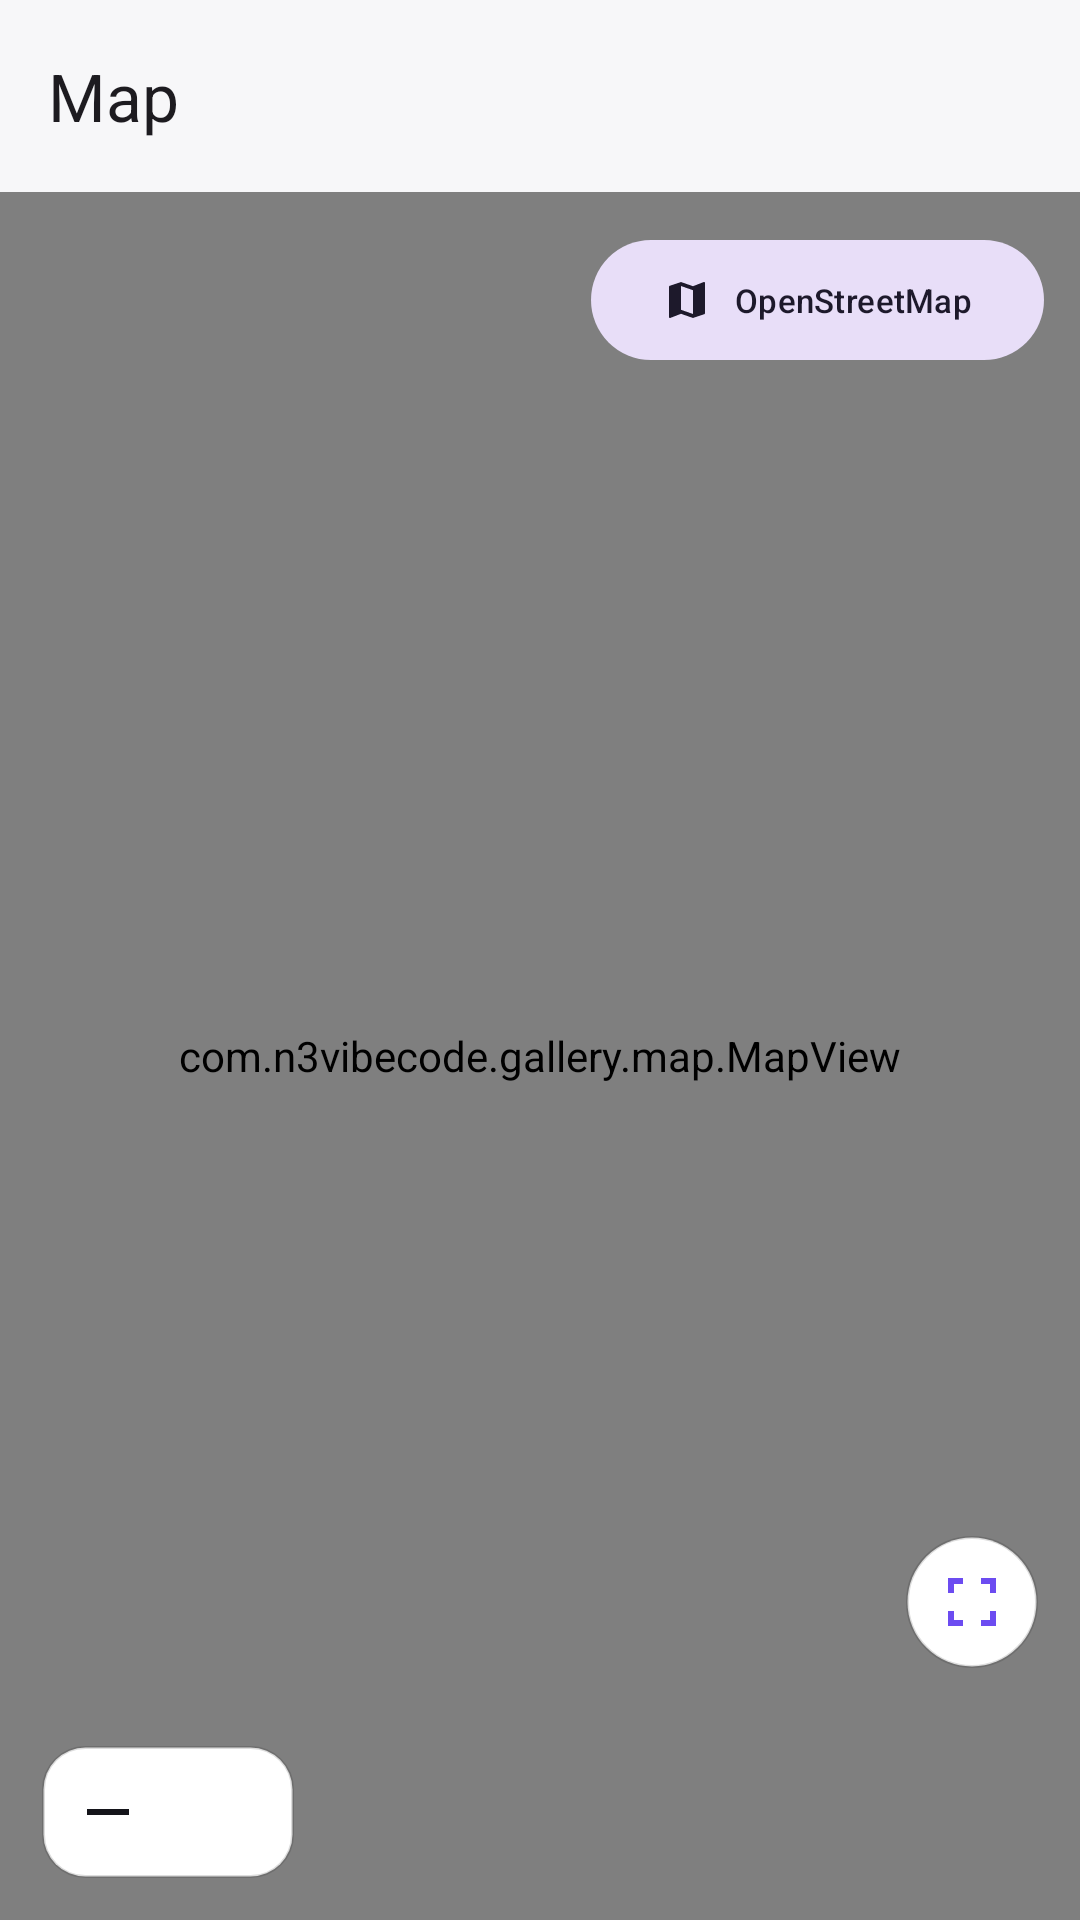

The Android layout XML behind this screen, and the referenced resources:
<!-- AndroidManifest.xml: activity theme Theme.N3Gallery -->
<!-- res/layout/activity_map.xml -->
<?xml version="1.0" encoding="utf-8"?>
<androidx.coordinatorlayout.widget.CoordinatorLayout
    xmlns:android="http://schemas.android.com/apk/res/android"
    xmlns:app="http://schemas.android.com/apk/res-auto"
    xmlns:tools="http://schemas.android.com/tools"
    android:id="@+id/mapRoot"
    android:layout_width="match_parent"
    android:layout_height="match_parent"
    android:background="@color/n3_bg">

    <com.google.android.material.appbar.AppBarLayout
        android:id="@+id/appBar"
        android:layout_width="match_parent"
        android:layout_height="wrap_content"
        android:background="@color/n3_bg"
        app:elevation="0dp">

        <com.google.android.material.appbar.MaterialToolbar
            android:id="@+id/toolbar"
            android:layout_width="match_parent"
            android:layout_height="?attr/actionBarSize"
            android:background="@color/n3_bg"
            app:navigationIcon="@drawable/ic_arrow_back"
            app:title="@string/map_title" />
    </com.google.android.material.appbar.AppBarLayout>

    <FrameLayout
        android:id="@+id/mapHost"
        android:layout_width="match_parent"
        android:layout_height="match_parent"
        app:layout_behavior="@string/appbar_scrolling_view_behavior">

        <com.n3vibecode.gallery.map.MapView
            android:id="@+id/mapView"
            android:layout_width="match_parent"
            android:layout_height="match_parent" />

        
        <LinearLayout
            android:id="@+id/scanBox"
            android:layout_width="wrap_content"
            android:layout_height="wrap_content"
            android:layout_gravity="top|center_horizontal"
            android:layout_marginTop="12dp"
            android:background="@drawable/bg_map_card"
            android:gravity="center_vertical"
            android:orientation="horizontal"
            android:paddingStart="14dp"
            android:paddingEnd="14dp"
            android:paddingTop="8dp"
            android:paddingBottom="8dp"
            android:visibility="gone">

            <com.google.android.material.progressindicator.CircularProgressIndicator
                android:id="@+id/scanSpinner"
                android:layout_width="18dp"
                android:layout_height="18dp"
                android:indeterminate="true"
                app:indicatorSize="18dp"
                app:trackThickness="2dp" />

            <TextView
                android:id="@+id/tvScan"
                android:layout_width="wrap_content"
                android:layout_height="wrap_content"
                android:layout_marginStart="10dp"
                android:text="@string/map_scanning"
                android:textColor="@color/n3_on_bg"
                android:textSize="12sp" />
        </LinearLayout>

        
        <TextView
            android:id="@+id/tvOsmNote"
            android:layout_width="wrap_content"
            android:layout_height="wrap_content"
            android:layout_gravity="top|center_horizontal"
            android:layout_marginStart="14dp"
            android:layout_marginEnd="14dp"
            android:layout_marginTop="56dp"
            android:background="@drawable/bg_map_card"
            android:paddingStart="14dp"
            android:paddingEnd="14dp"
            android:paddingTop="8dp"
            android:paddingBottom="8dp"
            android:textColor="@color/n3_on_bg"
            android:textSize="12sp"
            android:visibility="gone"
            tools:text="Karte lädt …" />

        
        <LinearLayout
            android:id="@+id/zoomBox"
            android:layout_width="wrap_content"
            android:layout_height="wrap_content"
            android:layout_gravity="bottom|start"
            android:layout_margin="14dp"
            android:background="@drawable/bg_map_card"
            android:orientation="horizontal"
            android:padding="2dp">

            <ImageButton
                android:id="@+id/btnZoomOut"
                android:layout_width="40dp"
                android:layout_height="40dp"
                android:background="?attr/selectableItemBackgroundBorderless"
                android:contentDescription="@string/map_zoom_out"
                android:padding="9dp"
                android:src="@drawable/ic_map_zoom_out"
                app:tint="@color/n3_on_bg" />

            <ImageButton
                android:id="@+id/btnZoomIn"
                android:layout_width="40dp"
                android:layout_height="40dp"
                android:background="?attr/selectableItemBackgroundBorderless"
                android:contentDescription="@string/map_zoom_in"
                android:padding="9dp"
                android:src="@drawable/ic_map_zoom_in"
                app:tint="@color/n3_on_bg" />
        </LinearLayout>

        
        <com.google.android.material.button.MaterialButton
            android:id="@+id/btnProvider"
            style="@style/Widget.Material3.Button.TonalButton"
            android:layout_width="wrap_content"
            android:layout_height="wrap_content"
            android:layout_gravity="top|end"
            android:layout_margin="12dp"
            android:minWidth="0dp"
            android:text="@string/map_osm_on"
            android:textSize="11sp"
            app:icon="@drawable/ic_map"
            app:iconSize="16dp" />

        
        <ImageButton
            android:id="@+id/btnFit"
            android:layout_width="44dp"
            android:layout_height="44dp"
            android:layout_gravity="bottom|end"
            android:layout_marginEnd="14dp"
            android:layout_marginBottom="84dp"
            android:background="@drawable/bg_map_fab"
            android:contentDescription="@string/map_fit"
            android:padding="11dp"
            android:src="@drawable/ic_map_fit"
            app:tint="@color/n3_accent" />

        
        <LinearLayout
            android:id="@+id/placeCard"
            android:layout_width="match_parent"
            android:layout_height="wrap_content"
            android:layout_gravity="bottom"
            android:layout_margin="10dp"
            android:background="@drawable/bg_map_card"
            android:orientation="vertical"
            android:padding="14dp"
            android:visibility="gone">

            <TextView
                android:id="@+id/tvPlaceTitle"
                android:layout_width="match_parent"
                android:layout_height="wrap_content"
                android:textColor="@color/n3_on_bg"
                android:textSize="16sp"
                android:textStyle="bold" />

            <TextView
                android:id="@+id/tvPlaceSub"
                android:layout_width="match_parent"
                android:layout_height="wrap_content"
                android:layout_marginTop="2dp"
                android:textColor="@color/n3_on_surface_variant"
                android:textSize="12sp" />

            <com.google.android.material.button.MaterialButton
                android:id="@+id/btnOpenPlace"
                style="@style/Widget.Material3.Button.TonalButton"
                android:layout_width="wrap_content"
                android:layout_height="wrap_content"
                android:layout_gravity="end"
                android:layout_marginTop="8dp"
                android:text="@string/map_open_photos" />
        </LinearLayout>

        
        <LinearLayout
            android:id="@+id/emptyBox"
            android:layout_width="match_parent"
            android:layout_height="wrap_content"
            android:layout_gravity="center"
            android:gravity="center"
            android:orientation="vertical"
            android:padding="28dp"
            android:visibility="gone">

            <TextView
                android:id="@+id/tvEmptyTitle"
                android:layout_width="wrap_content"
                android:layout_height="wrap_content"
                android:gravity="center"
                android:text="@string/map_empty_title"
                android:textColor="@color/n3_on_bg"
                android:textSize="17sp"
                android:textStyle="bold" />

            <TextView
                android:id="@+id/tvEmptySub"
                android:layout_width="wrap_content"
                android:layout_height="wrap_content"
                android:layout_marginTop="8dp"
                android:gravity="center"
                android:text="@string/map_empty_hint"
                android:textColor="@color/n3_on_surface_variant"
                android:textSize="13sp" />
        </LinearLayout>
    </FrameLayout>
</androidx.coordinatorlayout.widget.CoordinatorLayout>
<!-- resources referenced by this layout -->
<resources>
  <color name="n3_accent">#FF6C4CF1</color>
  <color name="n3_bg">#FFF7F7F9</color>
  <color name="n3_on_bg">#FF14141A</color>
  <color name="n3_on_surface_variant">#FF6C6C78</color>
  <!-- drawable bg_map_card (drawable) -->
  <shape xmlns:android="http://schemas.android.com/apk/res/android" android:shape="rectangle">
    <solid android:color="@color/n3_surface"/>
    <corners android:radius="14dp"/>
    <stroke android:width="1dp" android:color="@color/n3_divider"/>
  </shape>
  <!-- drawable bg_map_fab (drawable) -->
  <shape xmlns:android="http://schemas.android.com/apk/res/android" android:shape="oval">
    <solid android:color="@color/n3_surface"/>
    <stroke android:width="1dp" android:color="@color/n3_divider"/>
  </shape>
  <!-- drawable ic_map (drawable) -->
  <vector xmlns:android="http://schemas.android.com/apk/res/android"
      android:width="24dp" android:height="24dp"
      android:viewportWidth="24" android:viewportHeight="24"
      android:tint="?attr/colorControlNormal">
    <path android:fillColor="@android:color/white"
        android:pathData="M20.5,3l-0.16,0.03L15,5.1 9,3 3.36,4.9c-0.21,0.07 -0.36,0.25 -0.36,0.48V20.5c0,0.28 0.22,0.5 0.5,0.5l0.16,-0.03L9,18.9l6,2.1 5.64,-1.9c0.21,-0.07 0.36,-0.25 0.36,-0.48V3.5c0,-0.28 -0.22,-0.5 -0.5,-0.5zM15,19l-6,-2.11V5l6,2.11V19z"/>
  </vector>
  <!-- drawable ic_map_fit (drawable) -->
  <vector xmlns:android="http://schemas.android.com/apk/res/android"
      android:width="24dp" android:height="24dp"
      android:viewportWidth="24" android:viewportHeight="24"
      android:tint="?attr/colorControlNormal">
    <path android:fillColor="@android:color/white"
        android:pathData="M4,9V4h5v2H6v3H4zM15,4h5v5h-2V6h-3V4zM20,15v5h-5v-2h3v-3h2zM9,20H4v-5h2v3h3v2z"/>
  </vector>
  <!-- drawable ic_map_zoom_out (drawable) -->
  <vector xmlns:android="http://schemas.android.com/apk/res/android"
      android:width="24dp" android:height="24dp"
      android:viewportWidth="24" android:viewportHeight="24"
      android:tint="?attr/colorControlNormal">
    <path android:fillColor="@android:color/white"
        android:pathData="M19,13H5v-2h14v2z"/>
  </vector>
  <string name="map_empty_hint">Photos taken with GPS enabled carry their place inside the file. The app reads it directly from the device – the map and place names come with the app, nothing is loaded from the internet.</string>
  <string name="map_empty_title">No photo locations yet</string>
  <string name="map_fit">Fit all photos</string>
  <string name="map_open_photos">Show photos</string>
  <string name="map_osm_on">OpenStreetMap</string>
  <string name="map_scanning">Reading photo locations …</string>
  <string name="map_title">Map</string>
  <string name="map_zoom_in">Zoom in</string>
  <string name="map_zoom_out">Zoom out</string>
  <color name="n3_surface">#FFFFFFFF</color>
  <color name="n3_divider">#22000000</color>
  <color name="n3_accent_dark">#FF4B2ED0</color>
  <color name="n3_surface_variant">#FFEFEFF3</color>
  <style name="Theme.N3Gallery.Dialog" parent="ThemeOverlay.Material3.MaterialAlertDialog">
          <item name="colorPrimary">@color/n3_accent</item>
      </style>
</resources>
